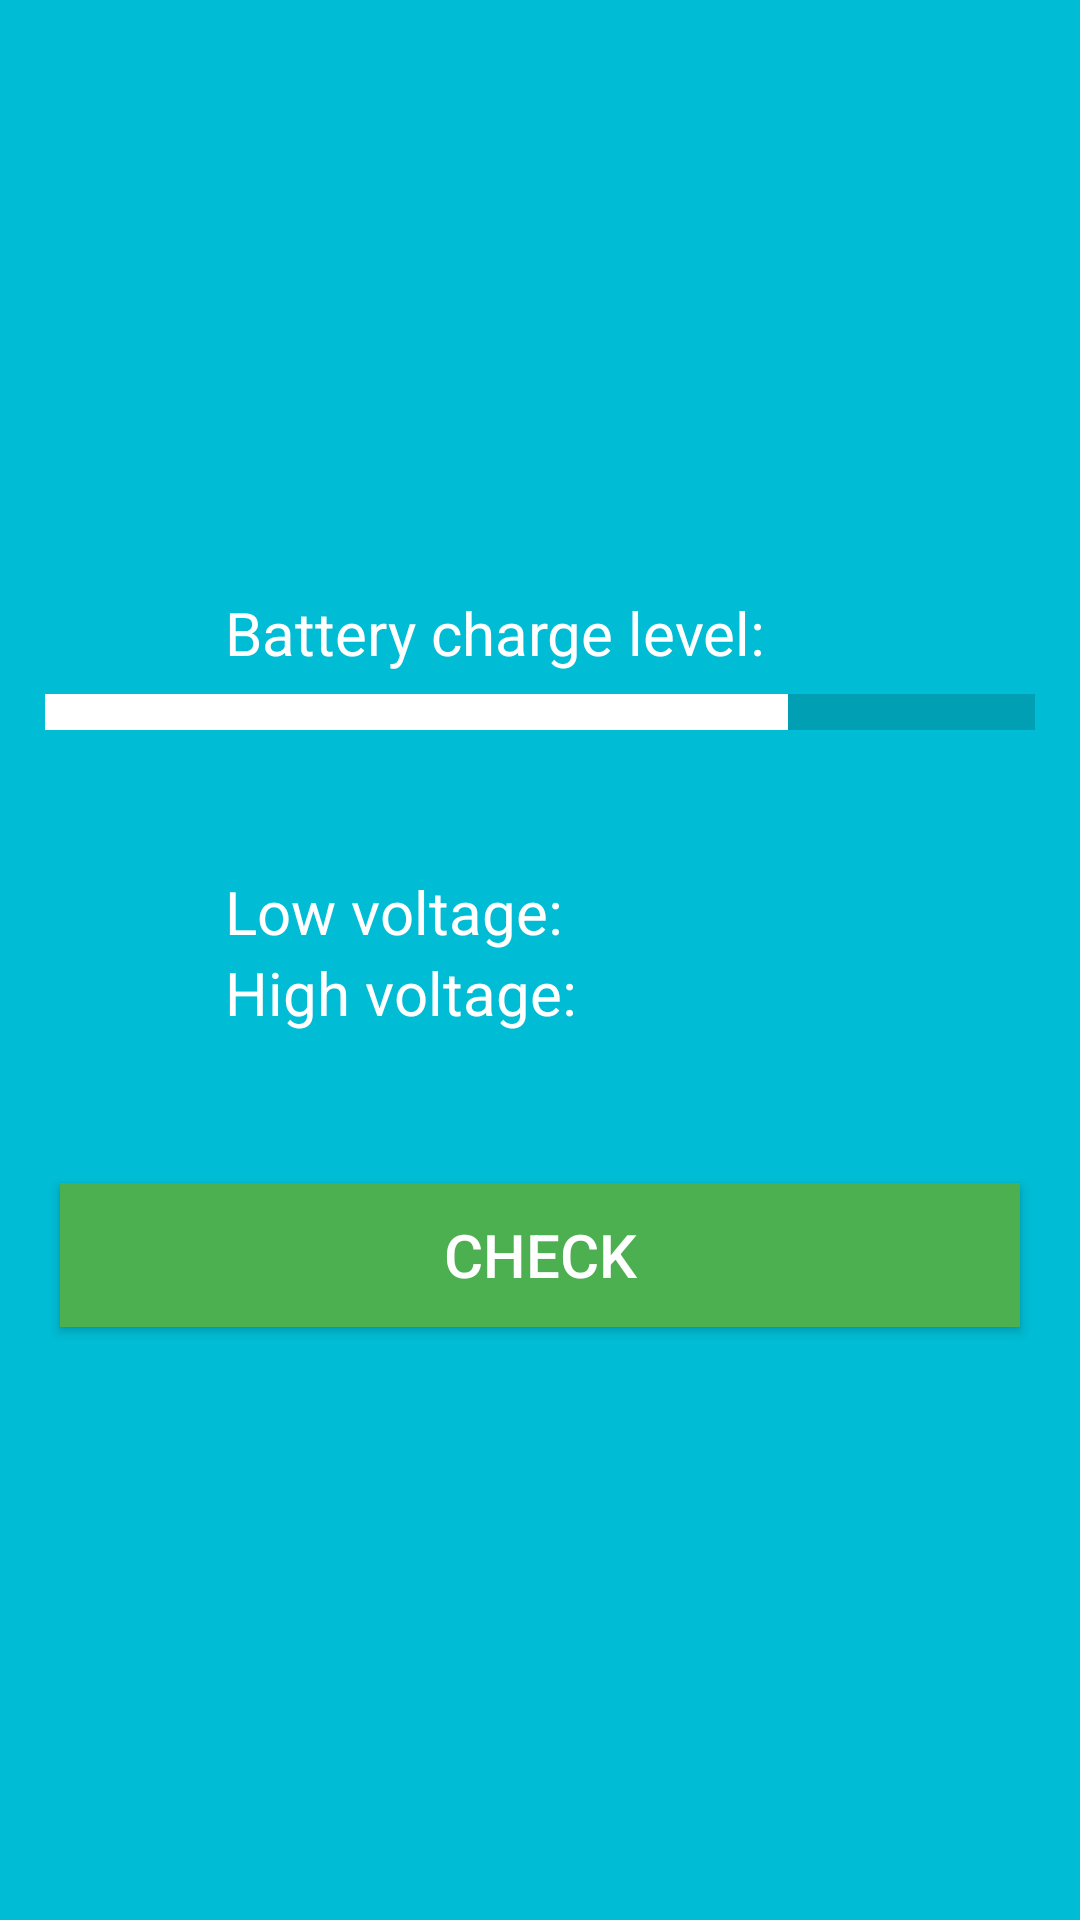

Android layout source for this screen:
<!-- AndroidManifest.xml: application theme AppTheme -->
<!-- res/layout/activity_battery_control.xml -->
<?xml version="1.0" encoding="utf-8"?>
<androidx.constraintlayout.widget.ConstraintLayout xmlns:android="http://schemas.android.com/apk/res/android"
    xmlns:app="http://schemas.android.com/apk/res-auto"
    xmlns:tools="http://schemas.android.com/tools"
    android:layout_width="match_parent"
    android:layout_height="match_parent"
    android:background="@color/lightBlue"
    tools:context="com.example.cc13app.BatteryControl">

    <LinearLayout
        android:id="@+id/mainLayout"
        android:layout_width="match_parent"
        android:layout_height="match_parent"
        android:gravity="center"
        android:orientation="vertical">

        <TextView
            android:id="@+id/stm32BatText"
            android:layout_width="match_parent"
            android:layout_height="wrap_content"
            android:layout_marginLeft="50dp"
            android:text="@string/batteryControlstmBat"
            android:textColor="@color/lightText"
            android:textSize="20sp" />

        <ProgressBar
            android:id="@+id/stmBatBar"
            style="?android:attr/progressBarStyleHorizontal"
            android:layout_width="match_parent"
            android:layout_height="wrap_content"
            android:layout_marginLeft="15dp"
            android:layout_marginTop="5dp"
            android:layout_marginRight="15dp"
            android:layout_marginBottom="20dp"
            android:progress="75"
            android:scaleY="3" />

        <Space
            android:layout_width="match_parent"
            android:layout_height="25dp" />

        <TextView
            android:id="@+id/lowVoltage"
            android:layout_width="match_parent"
            android:layout_height="wrap_content"
            android:layout_marginLeft="50dp"
            android:text="@string/batteryControlLow"
            android:textColor="@color/lightText"
            android:textSize="20sp" />

        <TextView
            android:id="@+id/highVoltage"
            android:layout_width="match_parent"
            android:layout_height="wrap_content"
            android:layout_marginLeft="50dp"
            android:text="@string/batteryControlHigh"
            android:textColor="@color/lightText"
            android:textSize="20sp" />

        <Space
            android:layout_width="match_parent"
            android:layout_height="50dp" />

        <Button
            android:id="@+id/chechButton"
            android:layout_width="match_parent"
            android:layout_height="wrap_content"
            android:layout_marginLeft="20dp"
            android:layout_marginRight="20dp"
            android:background="@color/green"
            android:text="@string/batteryControlCheck"
            android:textColor="@color/lightText"
            android:textSize="20sp" />

    </LinearLayout>
</androidx.constraintlayout.widget.ConstraintLayout>
<!-- resources referenced by this layout -->
<resources>
  <color name="green">#4CAF50</color>
  <color name="lightBlue">#00BCD4</color>
  <color name="lightText">#FFF</color>
  <string name="batteryControlCheck">"Check"</string>
  <string name="batteryControlHigh">"High voltage: </string>
  <string name="batteryControlLow">"Low voltage: </string>
  <string name="batteryControlstmBat">"Battery charge level:"</string>
  <style name="AppTheme" parent="Theme.AppCompat.Light.DarkActionBar">
          
          <item name="colorPrimary">@color/colorPrimary</item>
          <item name="colorPrimaryDark">@color/colorPrimaryDark</item>
          <item name="colorAccent">@color/colorAccent</item>
      </style>
  <color name="colorPrimary">#00BCD4</color>
  <color name="colorPrimaryDark">#00BCD4</color>
  <color name="colorAccent">#FFF</color>
</resources>
